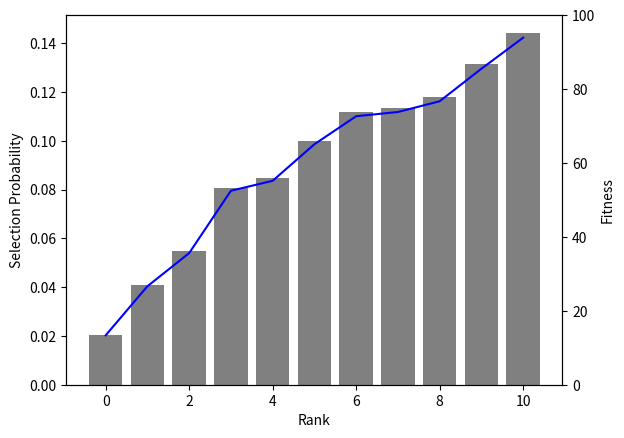
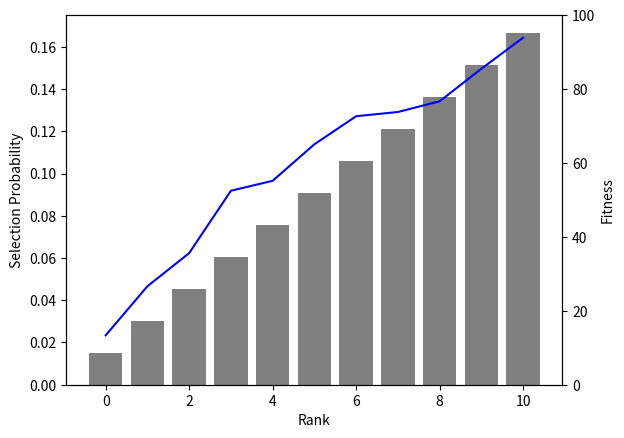
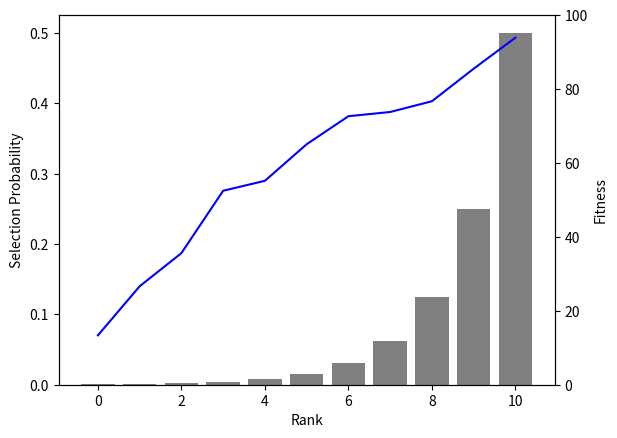

Here is the Python script that generated these plots, in order:
# -*- coding: utf-8 -*-
"""
Created on Tue Jan  9 14:40:03 2024

[redacted]
"""

import numpy as np
import matplotlib.pyplot as plt

''' Generate an array of random fitness values '''
fit = np.random.random(11)*100
''' Sort fitness in ascending order to see probabilities 
    more clearly '''
fit = fit[np.argsort(fit)]
print(f'Fitness array: {fit}')

''' Proportional selection probabilities'''
p_p = fit/fit.sum()
#print(f'Proportional selection probabilities: {p_p}')
fig,ax = plt.subplots()
ax2 = ax.twinx()
ax2.set_ylabel('Fitness')
ax2.set_ylim(0,100)
ax.bar(x=np.arange(p_p.shape[0]), height=p_p,color='gray')
ax2.plot(fit,c='b')
ax.set_ylabel('Selection Probability')
ax.set_xlabel('Rank')
fig.savefig('sel_prop_eg.jpg', dpi=600)
plt.show()



''' Rank-linear selection probabilities '''
r = np.argsort(fit)
p_rl = (1+r)/(1+r).sum()
#print(f'Rank-linear selection probabilities: {p_rl}')
fig,ax = plt.subplots()
ax2 = ax.twinx()
ax2.set_ylabel('Fitness')
ax2.set_ylim(0,100)
ax.bar(x=np.arange(p_rl.shape[0]), height=p_rl,color='gray')
ax2.plot(fit,c='b')
ax.set_ylabel('Selection Probability')
ax.set_xlabel('Rank')
fig.savefig('sel_rl_eg.jpg', dpi=600)
plt.show()



''' Rank-nonlinear selection probabilities '''
q = 0.5
r = np.argsort(-fit)
p_nrl = q**(1+r)/(q**(1+r)).sum()
#print(f'Rank-nonlinear selection probabilities: {p_nrl}')
fig,ax = plt.subplots()
ax2 = ax.twinx()
ax2.set_ylabel('Fitness')
ax2.set_ylim(0,100)
ax.bar(x=np.arange(p_rl.shape[0]), height=p_nrl,color='gray')
ax2.plot(fit,c='b')
ax.set_ylabel('Selection Probability')
ax.set_xlabel('Rank')
fig.savefig('sel_rnl_eg.jpg', dpi=600)
plt.show()